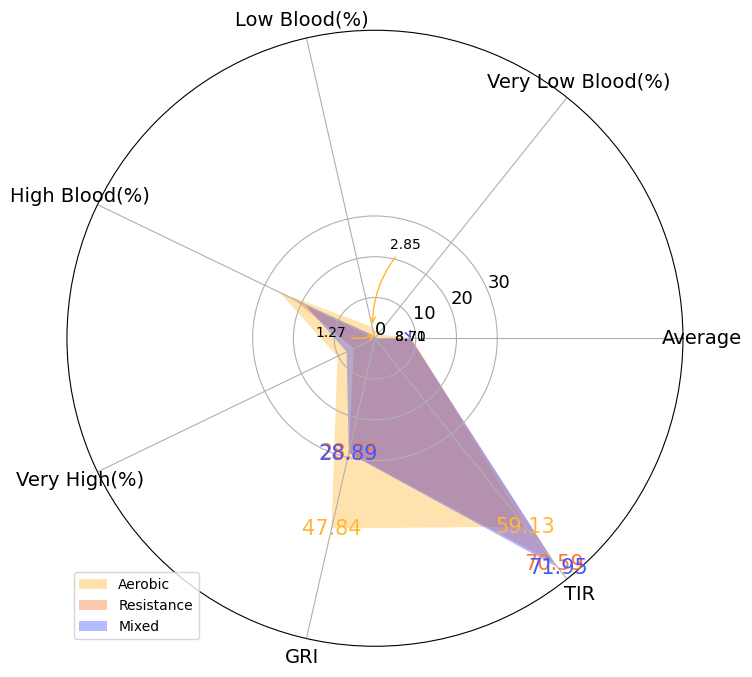

Here is the Python script that generated this plot:
import matplotlib.pyplot as plt
import numpy as np
from matplotlib.colors import LinearSegmentedColormap
plt.rcParams['font.sans-serif'] = ['SimHei']  # This line sets the font to SimHei for Chinese characters

# Data
categories = ["Average", "Very Low Blood(%)", "Low Blood(%)", "High Blood(%)", "Very High(%)", "GRI", "TIR"]
data_aerobic = [9.13, 1.27, 2.85, 26.01, 10.23, 47.84, 59.13]
data_resistance = [8.71, 0.00, 0.64, 22.48, 5.77, 28.75, 70.59]
data_mixed = [8.70, 0.00, 0.54, 19.11, 7.70, 28.89, 71.95]

# Set the angles for the radar chart
angles = np.linspace(0, 2 * np.pi, len(categories), endpoint=False).tolist()
angles += angles[:1]  # Close the radar chart

# Create a subplot and set it to polar coordinates
fig, ax = plt.subplots(subplot_kw={'polar': True}, figsize=(8, 8))

# Set label font size
plt.rc('font', size=10)

# Define colors
colors = ['#ffb833', '#fc7930', '#4758FB']
cmyk_map = LinearSegmentedColormap.from_list('cmyk', ['cyan', 'magenta', 'yellow', 'black'])
# Draw the radar chart
for i, (label, data) in enumerate(zip(['Aerobic', 'Resistance', 'Mixed'], [data_aerobic, data_resistance, data_mixed])):
    data += data[:1]  # Close the data
    ax.fill(angles, data, colors[i], alpha=0.4, label=label, linewidth=3)
    
    # Annotate key point numbers, slightly adjusted to avoid overlap
    for j in range(len(categories)):
        if categories[j] in ["GRI", "TIR"]:
            ax.annotate(f'{data[j]:.2f}', (angles[j], data[j]), fontsize=15, ha="center", va="center", color=colors[i])
        elif (i == 0 and categories[j] in ["Low Blood(%)", "Very Low Blood(%)"]) or (i != 0 and categories[j] == "Average"):
            # Use a guide line to annotate the specified indicators, the guide line is a little farther, and the number is slightly offset
            angle_rad = angles[j]
            if angle_rad > np.pi:
                angle_rad -= 1 * np.pi
            offset = (0, 0)
            if angle_rad <= np.pi/2:
                offset = (5, 0)
            elif angle_rad <= np.pi:
                offset = (-5, 58)
            elif angle_rad <= 3*np.pi/2:
                offset = (-10, 11)
            else:
                offset = (11, -5)
            ax.annotate(
                f'{data[j]:.2f}',
                xy=(angle_rad, data[j]),
                xytext=(np.sign(angle_rad) * -34 + offset[1], 1.0 + offset[1]),
                textcoords='offset points',
                fontsize=10,
                ha="center",
                va="center",
                arrowprops=dict(arrowstyle="->", color=colors[i], connectionstyle="arc3,rad=0.2"),
            )

# Set coordinate ticks
ax.set_xticks(angles[:-1])
ax.set_xticklabels(categories, fontsize=14)
ax.set_yticks([0, 10, 20, 30])  # Set coordinate ticks from 0 to 30
ax.set_yticklabels(["0", "10", "20", "30"], fontsize=13)
#ax.set_title('Radar Chart of 24-Hour Dynamic Blood Glucose Indicators by Training Method', fontsize=12)

# Add legend, set legend position to lower left
plt.legend(loc='lower left')
plt.savefig('radar.pdf', format='pdf')

# Show the radar chart
plt.show()